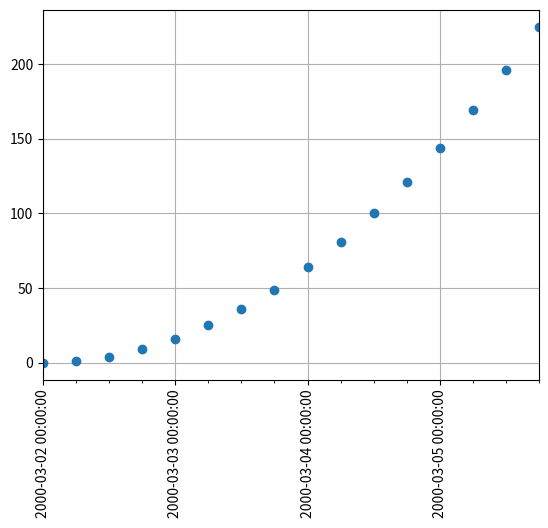

Reproduce this figure in Python.
# https://matplotlib.org/2.0.2/examples/pylab_examples/date_demo_convert.html
import datetime
import matplotlib.pyplot as plt
from matplotlib.dates import DayLocator, HourLocator, DateFormatter, drange
from numpy import arange

date1 = datetime.datetime(2000, 3, 2)
date2 = datetime.datetime(2000, 3, 6)
delta = datetime.timedelta(hours=6)
dates = drange(date1, date2, delta)

y = arange(len(dates)*1.0)

fig, ax = plt.subplots()
ax.plot_date(dates, y*y)

# this is superfluous, since the autoscaler should get it right, but
# use date2num and num2date to convert between dates and floats if
# you want; both date2num and num2date convert an instance or sequence
ax.set_xlim(dates[0], dates[-1])

# The hour locator takes the hour or sequence of hours you want to
# tick, not the base multiple

ax.xaxis.set_major_locator(DayLocator())
ax.xaxis.set_minor_locator(HourLocator(arange(0, 25, 6)))
ax.xaxis.set_major_formatter(DateFormatter('%Y-%m-%d %H:%M:%S'))

ax.fmt_xdata = DateFormatter('%Y-%m-%d %H:%M:%S')
ax.tick_params(axis='x', rotation=90)
#fig.autofmt_xdate()
ax.grid()
plt.show()
